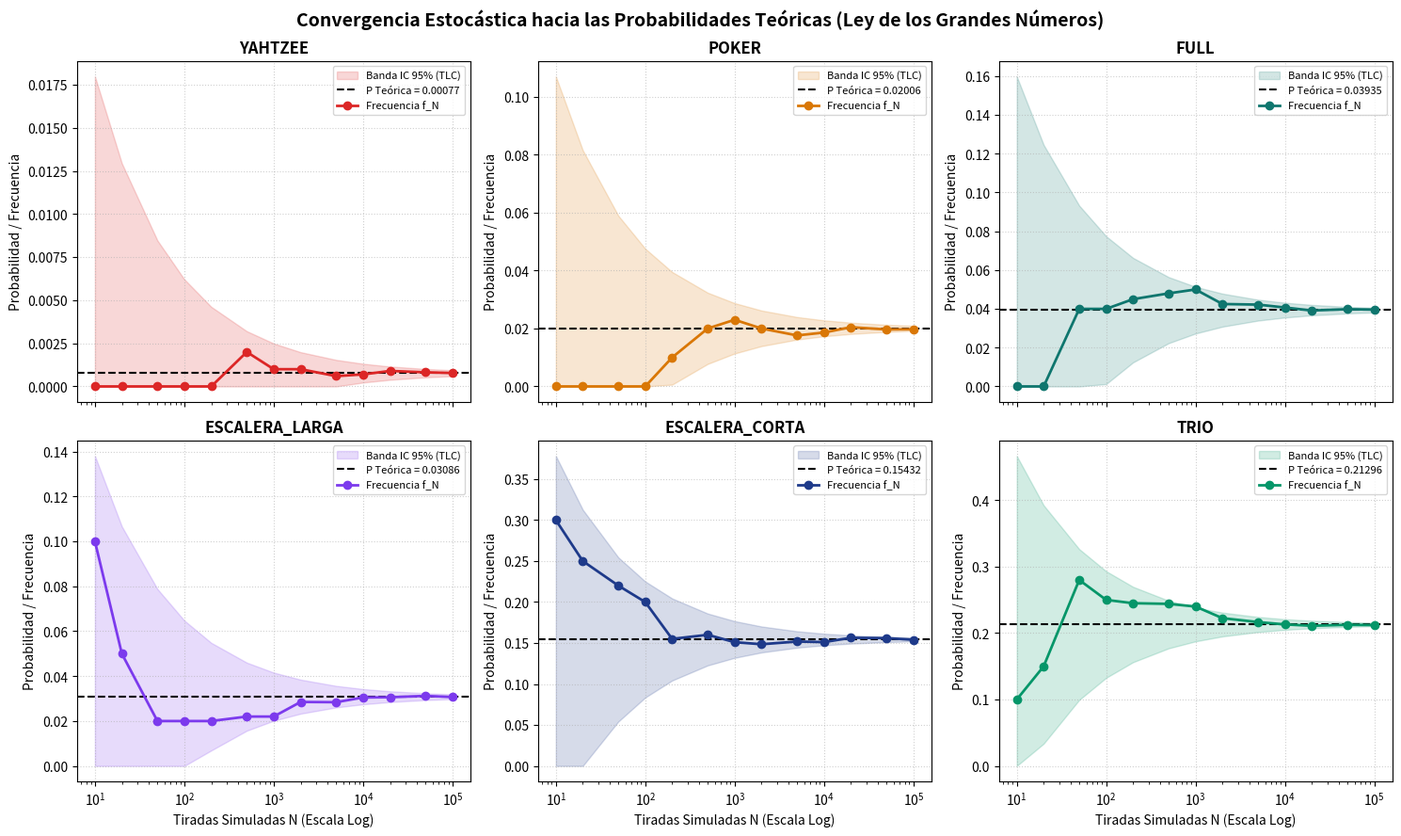
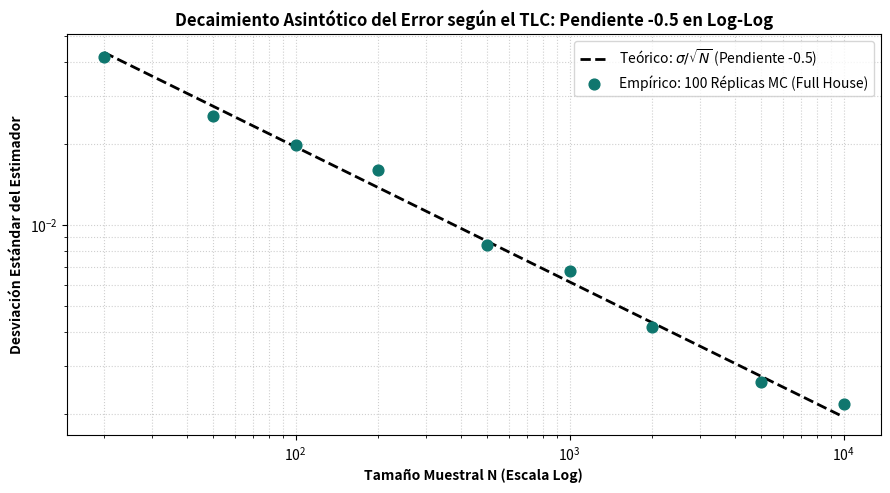

The matplotlib source for these figures, in order: (Note: this script raises an exception after producing the figures.)
import numpy as np
import pandas as pd
import matplotlib.pyplot as plt
from collections import Counter
import itertools

# Configuración estética de gráficos
plt.rcParams.update({
    'font.family': 'sans-serif',
    'font.size': 10,
    'figure.dpi': 150,
    'savefig.dpi': 300
})

print('Entorno científico listo y configurado exitosamente.')


def calcular_probabilidades_teoricas():
    conteos = {'yahtzee': 0, 'poker': 0, 'trio': 0, 'full': 0, 'escalera_larga': 0, 'escalera_corta': 0, 'libre': 0}
    total_omega = 6 ** 5
    
    for tiro in itertools.product(range(1, 7), repeat=5):
        mano = list(tiro)
        c = Counter(mano)
        freqs = list(c.values())
        max_f = max(freqs)
        unicos = sorted(set(mano))
        
        # Escaleras
        racha_max = 1
        racha = 1
        for i in range(1, len(unicos)):
            if unicos[i] == unicos[i-1] + 1:
                racha += 1
                racha_max = max(racha_max, racha)
            else:
                racha = 1
        
        conteos['libre'] += 1
        if max_f == 5:
            conteos['yahtzee'] += 1
        if max_f >= 4:
            conteos['poker'] += 1
        if max_f >= 3:
            conteos['trio'] += 1
        if (len(freqs) == 2 and sorted(freqs) == [2, 3]) or max_f == 5:
            conteos['full'] += 1
        if racha_max >= 5:
            conteos['escalera_larga'] += 1
        if racha_max >= 4:
            conteos['escalera_corta'] += 1
            
    df_teor = pd.DataFrame([
        {'Categoría': k, 'Casos Favorables': v, 'Total Omega': total_omega, 
         'P Teórica': v / total_omega, '% Teórico': (v / total_omega) * 100}
        for k, v in conteos.items()
    ])
    return df_teor

df_teorico = calcular_probabilidades_teoricas()
df_teorico


rng = np.random.default_rng(42)
N_TOTAL = 100_000
checkpoints = [10, 20, 50, 100, 200, 500, 1000, 2000, 5000, 10000, 20000, 50000, 100000]

# Simulación vectorizada de tiradas
matriz_dados = rng.integers(1, 7, size=(N_TOTAL, 5))

categorias_eval = ['yahtzee', 'poker', 'full', 'escalera_larga', 'escalera_corta', 'trio']
indicadores = {cat: np.zeros(N_TOTAL, dtype=bool) for cat in categorias_eval}

for i in range(N_TOTAL):
    dados = matriz_dados[i]
    c = np.bincount(dados, minlength=7)[1:]
    max_rep = np.max(c)
    u = np.sort(np.unique(dados))
    r_max = 1
    if len(u) > 1:
        r = 1
        for d in np.diff(u):
            if d == 1:
                r += 1
                r_max = max(r_max, r)
            else:
                r = 1
    rep = c[c > 0]
    indicadores['yahtzee'][i] = (max_rep == 5)
    indicadores['poker'][i] = (max_rep >= 4)
    indicadores['trio'][i] = (max_rep >= 3)
    indicadores['full'][i] = ((len(rep) == 2 and sorted(rep) == [2, 3]) or max_rep == 5)
    indicadores['escalera_larga'][i] = (r_max >= 5)
    indicadores['escalera_corta'][i] = (r_max >= 4)

p_teor_map = dict(zip(df_teorico['Categoría'], df_teorico['P Teórica']))

# Graficar convergencia
fig, axes = plt.subplots(2, 3, figsize=(15, 9), sharex=True)
axes = axes.flatten()
colores = ['#DC2626', '#D97706', '#0F766E', '#7C3AED', '#1E3A8A', '#059669']

for idx, cat in enumerate(categorias_eval):
    ax = axes[idx]
    p_t = p_teor_map[cat]
    f_vals = [np.mean(indicadores[cat][:n]) for n in checkpoints]
    ci_low = [max(0.0, p_t - 1.96 * np.sqrt(p_t*(1-p_t)/n)) for n in checkpoints]
    ci_upp = [min(1.0, p_t + 1.96 * np.sqrt(p_t*(1-p_t)/n)) for n in checkpoints]
    
    ax.fill_between(checkpoints, ci_low, ci_upp, color=colores[idx], alpha=0.18, label='Banda IC 95% (TLC)')
    ax.axhline(p_t, color='black', linestyle='--', label=f'P Teórica = {p_t:.5f}')
    ax.plot(checkpoints, f_vals, color=colores[idx], marker='o', linewidth=2, label='Frecuencia f_N')
    ax.set_xscale('log')
    ax.set_title(cat.upper(), fontweight='bold')
    ax.set_ylabel('Probabilidad / Frecuencia')
    ax.grid(True, linestyle=':', alpha=0.6)
    ax.legend(loc='best', fontsize=8)

for i in range(3, 6):
    axes[i].set_xlabel('Tiradas Simuladas N (Escala Log)')
fig.suptitle('Convergencia Estocástica hacia las Probabilidades Teóricas (Ley de los Grandes Números)', fontsize=14, fontweight='bold')
plt.tight_layout()
plt.show()


n_lista = [20, 50, 100, 200, 500, 1000, 2000, 5000, 10000]
REPLICAS = 100
p_full = p_teor_map['full']

std_empiricas = []
std_teoricas = []

for n in n_lista:
    estimaciones = []
    for _ in range(REPLICAS):
        t = rng.integers(1, 7, size=(n, 5))
        fav = 0
        for row in t:
            c = np.bincount(row, minlength=7)[1:]
            rep = c[c > 0]
            if (len(rep) == 2 and sorted(rep) == [2, 3]) or np.max(c) == 5:
                fav += 1
        estimaciones.append(fav / n)
    std_empiricas.append(np.std(estimaciones, ddof=1))
    std_teoricas.append(np.sqrt(p_full * (1 - p_full) / n))

plt.figure(figsize=(9, 5))
plt.plot(n_lista, std_teoricas, 'k--', linewidth=2, label=r'Teórico: $\sigma / \sqrt{N}$ (Pendiente -0.5)')
plt.scatter(n_lista, std_empiricas, color='#0F766E', s=60, zorder=4, label='Empírico: 100 Réplicas MC (Full House)')
plt.xscale('log')
plt.yscale('log')
plt.xlabel('Tamaño Muestral N (Escala Log)', fontweight='bold')
plt.ylabel('Desviación Estándar del Estimador', fontweight='bold')
plt.title('Decaimiento Asintótico del Error según el TLC: Pendiente -0.5 en Log-Log', fontweight='bold')
plt.grid(True, which='both', linestyle=':', alpha=0.6)
plt.legend()
plt.tight_layout()
plt.show()


from yahtzee_simulation.rules import mejor_puntaje, todas_las_mascaras
from yahtzee_simulation.montecarlo import simular_valor_esperado_mascaras

mano_prueba = [3, 4, 4, 6, 1]
libres = ['cuatros', 'trio', 'full', 'escalera_larga', 'libre']
sims_test = [10, 25, 50, 100, 250, 500, 1000]

df_ev_stab = simular_valor_esperado_mascaras(mano_prueba, libres, sims_test, replicas=20, seed=42)

plt.figure(figsize=(10, 5.5))
for est in df_ev_stab['estrategia'].unique():
    sub = df_ev_stab[df_ev_stab['estrategia'] == est]
    plt.plot(sub['sims'], sub['ev_medio'], marker='o', label=est)
    plt.fill_between(sub['sims'], sub['ev_medio'] - sub['ev_std'], sub['ev_medio'] + sub['ev_std'], alpha=0.15)

plt.xscale('log')
plt.xlabel('Número de Simulaciones por Máscara (N)', fontweight='bold')
plt.ylabel('Valor Esperado Estimado (Puntos)', fontweight='bold')
plt.title('Estabilización del Valor Esperado (EV) y Reducción de Varianza en Decisiones', fontweight='bold')
plt.grid(True, linestyle=':', alpha=0.6)
plt.legend()
plt.tight_layout()
plt.show()


from yahtzee_simulation.massive_runs import ejecutar_corridas_masivas_estrategias

print('Ejecutando torneo de partidas completas (300 partidas por estrategia)...')
df_partidas, df_resumen = ejecutar_corridas_masivas_estrategias(n_partidas_por_estrategia=300, seed=42)
display(df_resumen)

plt.figure(figsize=(11, 5.5))
bins = np.linspace(30, 310, 45)
colores = {'aleatorio': '#64748B', 'heuristico': '#D97706', 'montecarlo': '#1E3A8A'}

for est in ['aleatorio', 'heuristico', 'montecarlo']:
    sub = df_partidas[df_partidas['estrategia'] == est]['puntaje_total']
    plt.hist(sub, bins=bins, density=True, alpha=0.45, color=colores[est], label=f'{est.capitalize()} (Media={sub.mean():.1f})')
    plt.axvline(sub.mean(), color=colores[est], linestyle='--', linewidth=2)

plt.xlabel('Puntaje Total Final de la Partida', fontweight='bold')
plt.ylabel('Densidad de Probabilidad Empírica', fontweight='bold')
plt.title('Distribución de Puntajes Totales en Torneo Masivo de Yahtzee', fontweight='bold')
plt.grid(True, linestyle=':', alpha=0.6)
plt.legend()
plt.tight_layout()
plt.show()
